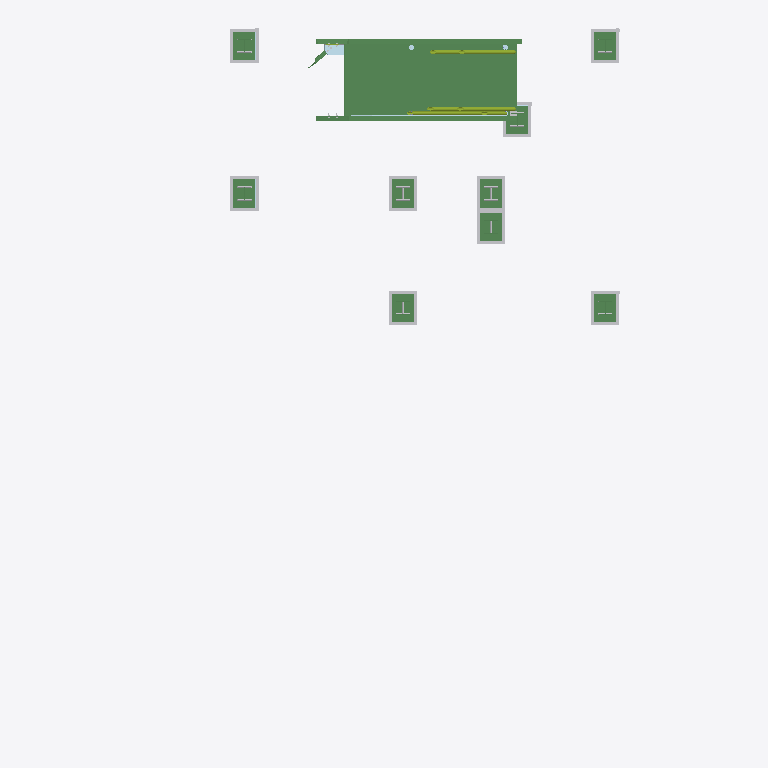
Plan cut of the same IFC building model at storey 'Unknown' (level 0.00 m, cut at 1.40 m), seen from above with north up, elements coloured by IFC class: 38 other elements (light grey), 21 beams (green), 6 members (olive), 2 plates (pale blue). Cut surfaces are drawn darker.
Extent 5.4 m × 8.1 m × 9.2 m (x, y, z). Storeys (1): Unknown at 0.00 m. Elements (1821): 593 IfcBeam, 549 IfcFastener, 273 IfcMechanicalFastener, 134 IfcPlate, 119 IfcMember, 109 IfcVoidingFeature, 44 IfcColumn.

HEADER;
FILE_DESCRIPTION(('ViewDefinition [ReferenceView_V1.2]','ExchangeRequirement [Structural]','Option[Flat wide beams as plates:Off]','Option[Location by:Global]','Option[Locations from Organizer:Off]','Option[Layer:Name]','Option[Object coloring:ByObjectClass]','Option[Export All:Off]','Option[Export Pours:Off]'),'2;1');
FILE_NAME('ESCADA IFC.ifc','2026-01-06T22:34:17',('Japa'),('Trimble'),'IFC Export version Jun  9 2025','Tekla structures 2025 Service Pack 3','IFC4 test model');
FILE_SCHEMA(('IFC4'));
ENDSEC;
DATA;
#29=IFCPROJECT('2pY2IqdWH6k8$mxecGpOKb',$,'CONTINENTAL - NOVO LABORATÓRIO',$,$,$,$,(#28),#22);
#32=IFCSITE('3fle4ccqzApxs5KzTFrace',$,'Unknown',$,$,#30,$,$,.ELEMENT.,$,$,$,$,#31);
#35=IFCBUILDING('2UKf4H5T53c9cor0D6wS6Q',$,'Unknown',$,$,#34,$,$,.ELEMENT.,$,$,#31);
#38=IFCBUILDINGSTOREY('2i4cV2Dcn7FgEkpMGzpbdL',$,'Unknown',$,$,#37,$,$,.ELEMENT.,0.0);
#5582=IFCBEAM('1uEzxFZ2zFPwSK_0VJToGc',$,'DEGRAU','DEGRAU Z280X120X6.35',$,#5577,#5581,'A36',.NOTDEFINED.);
#5504=IFCBEAM('1xLLXGEjvAHu3X7OnMQ5zc',$,'DEGRAU','DEGRAU Z280X120X6.35',$,#5499,#5503,'A36',.NOTDEFINED.);
#5625=IFCBEAM('15Xz$3s8rB$RyAAte7v0U_',$,'DEGRAU','DEGRAU Z280X120X6.35',$,#5620,#5624,'A36',.NOTDEFINED.);
#5636=IFCBEAM('3mKUySJFzB2hgplAUJ_721',$,'DEGRAU','DEGRAU Z280X120X6.35',$,#5631,#5635,'A36',.NOTDEFINED.);
#5711=IFCBEAM('3MZbKgQOTC4wJX6meaVWUX',$,'DEGRAU','DEGRAU Z280X120X6.35',$,#5706,#5710,'A36',.NOTDEFINED.);
#5754=IFCBEAM('21oSgptOT3nhgOrfKyrZI8',$,'DEGRAU','DEGRAU Z280X120X6.35',$,#5749,#5753,'A36',.NOTDEFINED.);
#5807=IFCBEAM('0dMCSGLRv7ZeEBmkINnaMf',$,'DEGRAU','DEGRAU Z280X120X6.35',$,#5801,#5806,'A36',.NOTDEFINED.);
#18552=IFCBEAM('1C1zAIIjv9sOvjiCDiUvmt',$,'ESCADA','U 203 X 17.1',$,#18542,#18551,'A36',.NOTDEFINED.);
#18398=IFCBEAM('2fWW3D_cjCO8IxI51Zuy22',$,'ESCADA','U 203 X 17.1',$,#18388,#18397,'A36',.NOTDEFINED.);
#800=IFCBEAM('0Gpec2rpP1mucCZGbSYAYp',$,'CHAPA','CH7.9*250',$,#795,#799,'A36',.NOTDEFINED.);
#449=IFCBEAM('1VNdRs6I9AtBQZR1jS_Hzn',$,'CHAPA','CH7.9*250',$,#436,#448,'A36',.NOTDEFINED.);
#1542=IFCBEAM('0ea6SwU9bA48gZAAnH8cv9',$,'CHAPA','CH7.9*250',$,#1537,#1541,'A36',.NOTDEFINED.);
#974=IFCBEAM('3hsF1wZZL9QP1doCIdc_SN',$,'CHAPA','CH7.9*250',$,#969,#973,'A36',.NOTDEFINED.);
#1358=IFCBEAM('06X96aEM9B6edaKpT34iPd',$,'CHAPA','CH7.9*250',$,#1353,#1357,'A36',.NOTDEFINED.);
#1449=IFCBEAM('0wtTR4Gpz3gu6hxaxHJxKS',$,'CHAPA','CH7.9*250',$,#1444,#1448,'A36',.NOTDEFINED.);
#15337=IFCBEAM('3aAhZ6z1TEKOWgFfI3JH$c',$,'CHAPA','CH7.9*250',$,#15332,#15336,'A36',.NOTDEFINED.);
#601=IFCBEAM('2g_fFAX3LBme_dbUX0JuPt',$,'CHAPA','CH7.9*250',$,#596,#600,'A36',.NOTDEFINED.);
#1219=IFCBEAM('0pBZUEGpf2IBK_xS__UQ7S',$,'CHAPA','CH7.9*250',$,#1214,#1218,'A36',.NOTDEFINED.);
#16724=IFCMEMBER('2DZIW7EB93EOvoaiRhTpn2',$,'GUARDA CORPO','TBE DN1 1/4" SCH40',$,#16714,#16723,'AISI 304',.NOTDEFINED.);
#16869=IFCMEMBER('2LdKlg_W59o8WqzmwKthv3',$,'GUARDA CORPO','TBE DN1 1/4" SCH40',$,#16860,#16868,'AISI 304',.NOTDEFINED.);
#10307=IFCMEMBER('2_lhS6nEP4qAnx_iEeS6O8',$,'GUARDA CORPO','TBE DN1 1/4" SCH40',$,#10298,#10306,'AISI 304',.NOTDEFINED.);
#18471=IFCPLATE('2$ZoD3wJH88RMxNQNC9blZ',$,'CHAPA','CH6.3',$,#18462,#18470,'A36',.NOTDEFINED.);
#16577=IFCPLATE('1SX_iuGDD6cxHcfM$gGLtv',$,'GUARDA CORPO','CH4.76',$,#16570,#16576,'A36',.NOTDEFINED.);
#16813=IFCMEMBER('1M8DbcgyH1Dubn7leMqeEt',$,'GUARDA CORPO','TBE DN1 1/4" SCH40',$,#16804,#16812,'AISI 304',.NOTDEFINED.);
#10256=IFCMEMBER('2W5z0s1gDFxAIMN58nveQF',$,'GUARDA CORPO','TBE DN1 1/4" SCH40',$,#10247,#10255,'AISI 304',.NOTDEFINED.);
#1468=IFCVOIDINGFEATURE('1A1HpO$KH8dfFHsORXV4c1',$,'CUTPART','CH390',$,#1465,#1467,'(?)',.HOLE.);
#1377=IFCVOIDINGFEATURE('0M5SNxuPj4a9s7TrpgZGpR',$,'CUTPART','CH390',$,#1374,#1376,'(?)',.HOLE.);
#1561=IFCVOIDINGFEATURE('0fIrpS6jn4JwkcJakZVdo9',$,'CUTPART','CH390',$,#1558,#1560,'(?)',.HOLE.);
#658=IFCVOIDINGFEATURE('04bAEc9S11$xL$UH3kfKxz',$,'CUTPART','CH390',$,#655,#657,'(?)',.HOLE.);
#536=IFCVOIDINGFEATURE('17EnlBA8j67OH$KqvGjWaP',$,'CUTPART','CH390',$,#524,#535,'(?)',.HOLE.);
#1290=IFCVOIDINGFEATURE('0AHxiCSgT7JvBr4ILqKdf$',$,'CUTPART','CH394',$,#1287,#1289,'(?)',.HOLE.);
#1282=IFCVOIDINGFEATURE('1rnHAY1H1DaB166EbAAVB2',$,'CUTPART','CH390',$,#1279,#1281,'(?)',.HOLE.);
#820=IFCVOIDINGFEATURE('3fiHNQZu9DoPhl9pppp2bi',$,'CUTPART','CH390',$,#817,#819,'(?)',.HOLE.);
#993=IFCVOIDINGFEATURE('3YIkOzWa14VRD3TI3c7_tM',$,'CUTPART','CH390',$,#990,#992,'(?)',.HOLE.);
#1001=IFCVOIDINGFEATURE('19T6GMSXr89OA$_EZa5Zjt',$,'CUTPART','CH394',$,#998,#1000,'(?)',.HOLE.);
#1569=IFCVOIDINGFEATURE('2TBWgGwnDAOgEySGlOi8Ss',$,'CUTPART','CH394',$,#1566,#1568,'(?)',.HOLE.);
#16773=IFCMEMBER('0Qw0wltwLA99pdCm2am5iM',$,'GUARDA CORPO','TBE DN1 1/4" SCH40',$,#16763,#16772,'AISI 304',.NOTDEFINED.);
#1385=IFCVOIDINGFEATURE('1EUcYBC6H4shBb_tkRHuyN',$,'CUTPART','CH394',$,#1382,#1384,'(?)',.HOLE.);
#1476=IFCVOIDINGFEATURE('1twdVqHor3kPT7Dz9AebAK',$,'CUTPART','CH394',$,#1473,#1475,'(?)',.HOLE.);
#1264=IFCVOIDINGFEATURE('0V3XDBDPXDPPPizEWrjNo0',$,'CUTPART','CH394',$,#1261,#1263,'(?)',.HOLE.);
#562=IFCVOIDINGFEATURE('0UNAcL2R14HR8vacdY56RS',$,'CUTPART','CH394',$,#553,#561,'(?)',.HOLE.);
#828=IFCVOIDINGFEATURE('1Gmx3zEu53OBcejq$9RRsL',$,'CUTPART','CH394',$,#825,#827,'(?)',.HOLE.);
#666=IFCVOIDINGFEATURE('0212DWktP0jfFgmw_WAQ99',$,'CUTPART','CH394',$,#663,#665,'(?)',.HOLE.);
#1565=IFCVOIDINGFEATURE('0EpXh_B$r1Awa$s6d4sxs1',$,'CUTPART','CH322',$,#1562,#1564,'(?)',.HOLE.);
#549=IFCVOIDINGFEATURE('1$zUx9$qT7HffkD4_7W9bT',$,'CUTPART','CH322',$,#540,#548,'(?)',.HOLE.);
#824=IFCVOIDINGFEATURE('1hCzCkqrT8D8spiGO8Jul5',$,'CUTPART','CH322',$,#821,#823,'(?)',.HOLE.);
#1260=IFCVOIDINGFEATURE('2MVWGdtibF$w1S$aSY7sAY',$,'CUTPART','CH322',$,#1257,#1259,'(?)',.HOLE.);
#1286=IFCVOIDINGFEATURE('2SMa4KETL9VOjdSDWrTu5V',$,'CUTPART','CH322',$,#1283,#1285,'(?)',.HOLE.);
#662=IFCVOIDINGFEATURE('1JpaBqFmv3egAwniQXF4MX',$,'CUTPART','CH322',$,#659,#661,'(?)',.HOLE.);
#997=IFCVOIDINGFEATURE('1orb4XAxT7Wxc5dKDyojl0',$,'CUTPART','CH322',$,#994,#996,'(?)',.HOLE.);
#1472=IFCVOIDINGFEATURE('2VHvoGz4DC08ozcfdVmLn1',$,'CUTPART','CH322',$,#1469,#1471,'(?)',.HOLE.);
#1005=IFCVOIDINGFEATURE('3ktaFL0nT9R9NnkUn5A8$W',$,'CUTPART','CH326',$,#1002,#1004,'(?)',.HOLE.);
#5461=IFCBEAM('1GwM9ya3T1F8FgX7Nz58jY',$,'DEGRAU','DEGRAU Z280X120X6.35',$,#5456,#5460,'A36',.NOTDEFINED.);
#8612=IFCBEAM('2V6nTsl111mwbW_2RgyraM',$,'ESCADA','L 51 X 4.7',$,#8602,#8611,'A36',.NOTDEFINED.);
#1294=IFCVOIDINGFEATURE('0lfgBucRP64ejhluTA1MCJ',$,'CUTPART','CH326',$,#1291,#1293,'(?)',.HOLE.);
#575=IFCVOIDINGFEATURE('0jHjo52j95m9O3Dh9Vg23z',$,'CUTPART','CH326',$,#566,#574,'(?)',.HOLE.);
#670=IFCVOIDINGFEATURE('0z2X2B36PB58Nk6MsUG0sd',$,'CUTPART','CH326',$,#667,#669,'(?)',.HOLE.);
#832=IFCVOIDINGFEATURE('2$qTv2lkvEyvQzlUshiVr$',$,'CUTPART','CH326',$,#829,#831,'(?)',.HOLE.);
#1573=IFCVOIDINGFEATURE('2cwx33YAf9uQyOA6lM3G55',$,'CUTPART','CH326',$,#1570,#1572,'(?)',.HOLE.);
#1480=IFCVOIDINGFEATURE('1gfjfd27f9WwH8Ucs7_FZ9',$,'CUTPART','CH326',$,#1477,#1479,'(?)',.HOLE.);
#1389=IFCVOIDINGFEATURE('3ztWSOQvD20udlilsqbLa5',$,'CUTPART','CH326',$,#1386,#1388,'(?)',.HOLE.);
#1381=IFCVOIDINGFEATURE('2ono$fTxX0PeiCSAJiDEH4',$,'CUTPART','CH322',$,#1378,#1380,'(?)',.HOLE.);
#1256=IFCVOIDINGFEATURE('0EZ9$Hi6rEMOLIMNw12$KJ',$,'CUTPART','CH390',$,#1253,#1255,'(?)',.HOLE.);
#1350=IFCFASTENER('3dgwzi8E1E3wTlY75foLQ4',$,'WELD',$,$,#1347,#1349,$,$);
#1268=IFCVOIDINGFEATURE('3DXebEa_jA3BQf50kmjSe9',$,'CUTPART','CH326',$,#1265,#1267,'(?)',.HOLE.);
#362=IFCBEAM('0m3XxXOFLATPNMS9T9QN$U',$,'COLUNAS','W150X22.5',$,#336,#361,'A572-GR.50',.NOTDEFINED.);
#15329=IFCFASTENER('0zDVrsYGzDRhq6mk3exRcy',$,'WELD',$,$,#15326,#15328,$,$);
ENDSEC;
